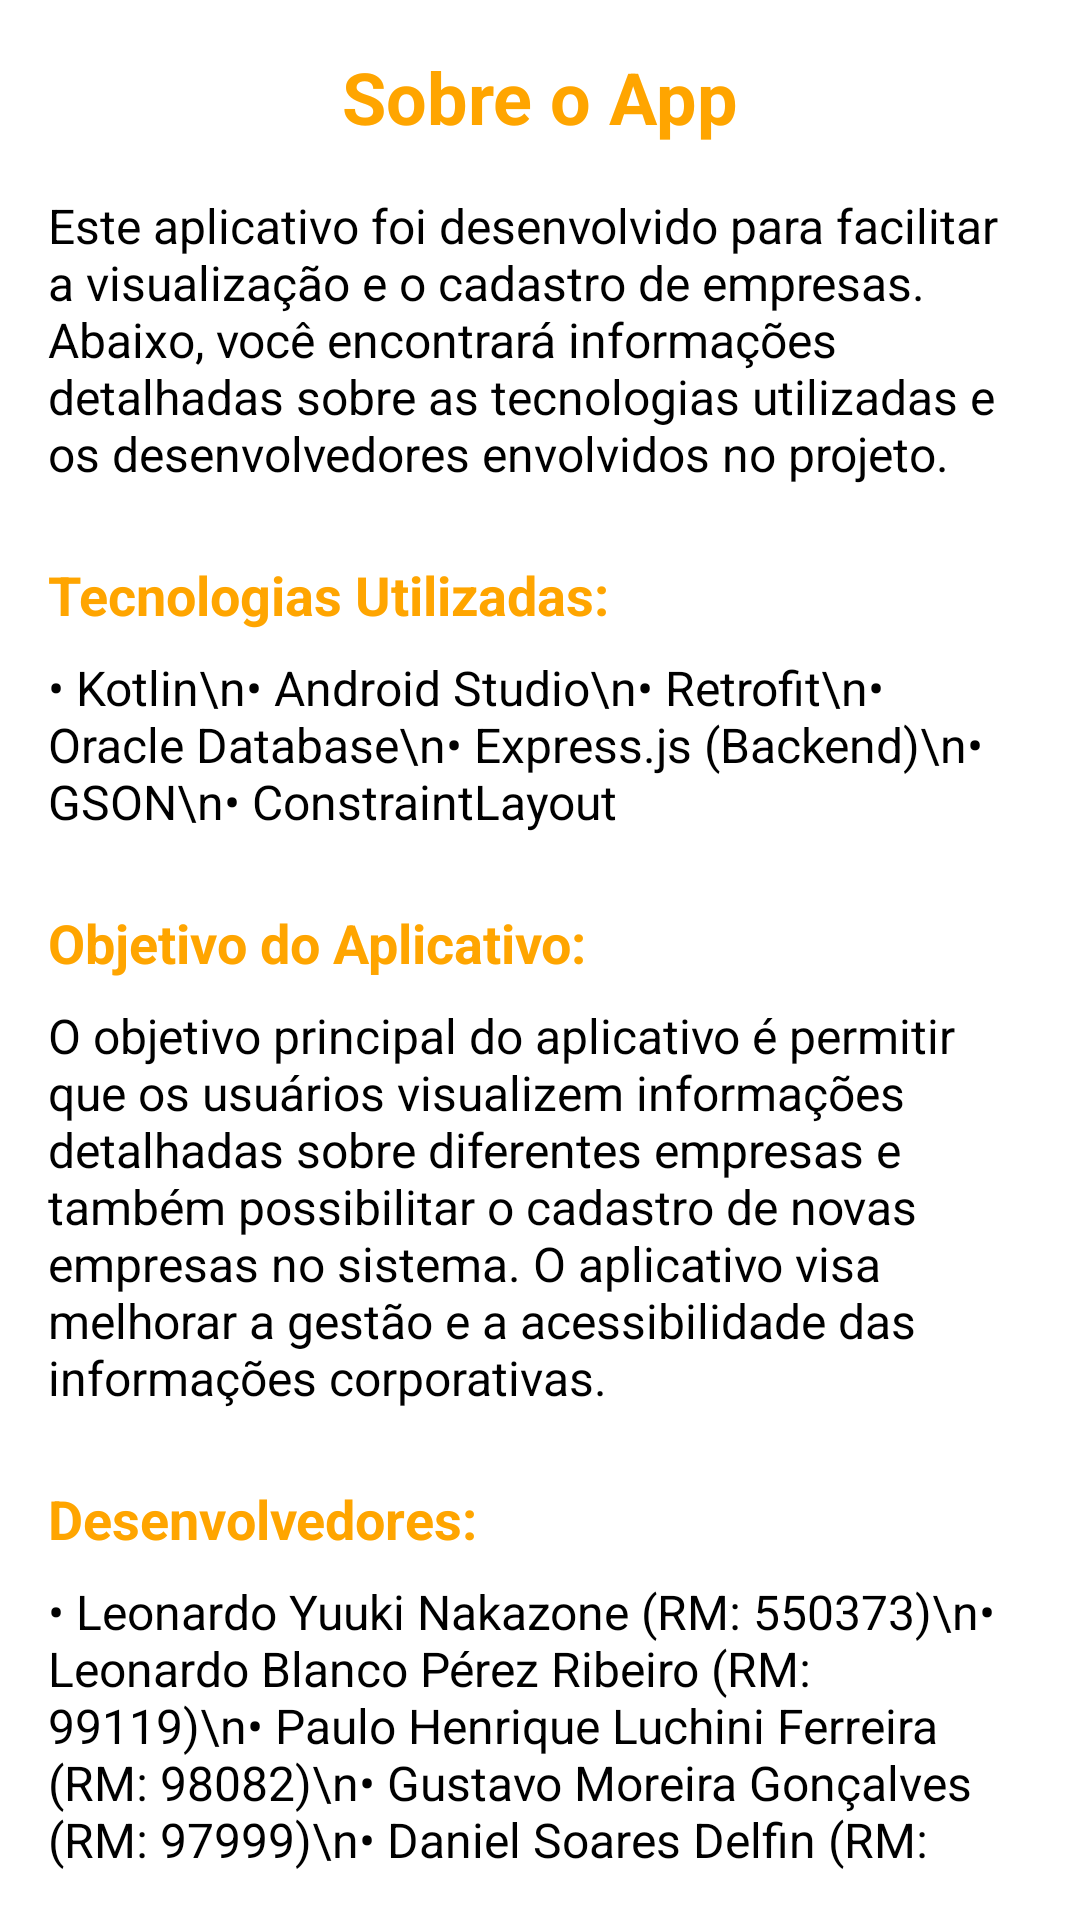

Layout XML and referenced resources for this Android screen:
<!-- AndroidManifest.xml: application theme Theme.AppCompat -->
<!-- res/layout/fragment_info.xml -->
<?xml version="1.0" encoding="utf-8"?>
<androidx.constraintlayout.widget.ConstraintLayout xmlns:android="http://schemas.android.com/apk/res/android"
    xmlns:app="http://schemas.android.com/apk/res-auto"
    xmlns:tools="http://schemas.android.com/tools"
    android:layout_width="match_parent"
    android:layout_height="match_parent"
    android:padding="16dp"
    android:background="@color/white">

    <TextView
        android:id="@+id/titleTextView"
        android:layout_width="wrap_content"
        android:layout_height="wrap_content"
        android:text="Sobre o App"
        android:textSize="24sp"
        android:textStyle="bold"
        android:textColor="@color/orange"
        app:layout_constraintBottom_toTopOf="@+id/contentTextView"
        app:layout_constraintStart_toStartOf="parent"
        app:layout_constraintEnd_toEndOf="parent"
        app:layout_constraintTop_toTopOf="parent"
        app:layout_constraintVertical_chainStyle="packed"/>

    <TextView
        android:id="@+id/contentTextView"
        android:layout_width="0dp"
        android:layout_height="wrap_content"
        android:layout_marginTop="16dp"
        android:text="Este aplicativo foi desenvolvido para facilitar a visualização e o cadastro de empresas. Abaixo, você encontrará informações detalhadas sobre as tecnologias utilizadas e os desenvolvedores envolvidos no projeto."
        android:textSize="16sp"
        android:textColor="@color/black"
        app:layout_constraintTop_toBottomOf="@+id/titleTextView"
        app:layout_constraintStart_toStartOf="parent"
        app:layout_constraintEnd_toEndOf="parent"/>

    <TextView
        android:id="@+id/tecnologiasTextView"
        android:layout_width="0dp"
        android:layout_height="wrap_content"
        android:layout_marginTop="24dp"
        android:text="Tecnologias Utilizadas:"
        android:textSize="18sp"
        android:textStyle="bold"
        android:textColor="@color/orange"
        app:layout_constraintTop_toBottomOf="@+id/contentTextView"
        app:layout_constraintStart_toStartOf="parent"
        app:layout_constraintEnd_toEndOf="parent"/>

    <TextView
        android:id="@+id/tecnologiasContentTextView"
        android:layout_width="0dp"
        android:layout_height="wrap_content"
        android:layout_marginTop="8dp"
        android:text="• Kotlin\n• Android Studio\n• Retrofit\n• Oracle Database\n• Express.js (Backend)\n• GSON\n• ConstraintLayout"
        android:textSize="16sp"
        android:textColor="@color/black"
        app:layout_constraintTop_toBottomOf="@+id/tecnologiasTextView"
        app:layout_constraintStart_toStartOf="parent"
        app:layout_constraintEnd_toEndOf="parent"/>

    <TextView
        android:id="@+id/objetivoTextView"
        android:layout_width="0dp"
        android:layout_height="wrap_content"
        android:layout_marginTop="24dp"
        android:text="Objetivo do Aplicativo:"
        android:textSize="18sp"
        android:textStyle="bold"
        android:textColor="@color/orange"
        app:layout_constraintTop_toBottomOf="@+id/tecnologiasContentTextView"
        app:layout_constraintStart_toStartOf="parent"
        app:layout_constraintEnd_toEndOf="parent"/>

    <TextView
        android:id="@+id/objetivoContentTextView"
        android:layout_width="0dp"
        android:layout_height="wrap_content"
        android:layout_marginTop="8dp"
        android:text="O objetivo principal do aplicativo é permitir que os usuários visualizem informações detalhadas sobre diferentes empresas e também possibilitar o cadastro de novas empresas no sistema. O aplicativo visa melhorar a gestão e a acessibilidade das informações corporativas."
        android:textSize="16sp"
        android:textColor="@color/black"
        app:layout_constraintTop_toBottomOf="@+id/objetivoTextView"
        app:layout_constraintStart_toStartOf="parent"
        app:layout_constraintEnd_toEndOf="parent"/>

    <TextView
        android:id="@+id/desenvolvedoresTextView"
        android:layout_width="0dp"
        android:layout_height="wrap_content"
        android:layout_marginTop="24dp"
        android:text="Desenvolvedores:"
        android:textSize="18sp"
        android:textStyle="bold"
        android:textColor="@color/orange"
        app:layout_constraintTop_toBottomOf="@+id/objetivoContentTextView"
        app:layout_constraintStart_toStartOf="parent"
        app:layout_constraintEnd_toEndOf="parent"/>

    <TextView
        android:id="@+id/desenvolvedoresContentTextView"
        android:layout_width="0dp"
        android:layout_height="wrap_content"
        android:layout_marginTop="8dp"
        android:text="• Leonardo Yuuki Nakazone (RM: 550373)\n• Leonardo Blanco Pérez Ribeiro (RM: 99119)\n• Paulo Henrique Luchini Ferreira (RM: 98082)\n• Gustavo Moreira Gonçalves (RM: 97999)\n• Daniel Soares Delfin (RM: 552184)"
        android:textSize="16sp"
        android:textColor="@color/black"
        app:layout_constraintTop_toBottomOf="@+id/desenvolvedoresTextView"
        app:layout_constraintStart_toStartOf="parent"
        app:layout_constraintEnd_toEndOf="parent"/>

</androidx.constraintlayout.widget.ConstraintLayout>
<!-- resources referenced by this layout -->
<resources>
  <color name="black">#000000</color>
  <color name="orange">#FFA500</color>
  <color name="white">#FFFFFF</color>
</resources>
